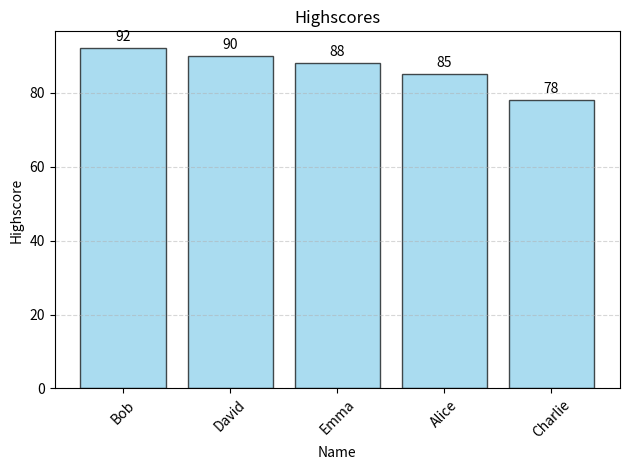

Reproduce this figure in Python.
"""Histogram."""
import matplotlib.pyplot as plt


class Histogram:
    """Histogram Class."""

    def __init__(self, names, highscores):
        """Initialize the histogram."""
        self.names = names
        self.highscores = highscores

    def plot_chart(self):
        """Plot the high score table."""
        sorted_data = sorted(zip(self.names, self.highscores), key=lambda x: x[1], reverse=True)
        sorted_names, sorted_highscores = zip(*sorted_data)

        fig, ax = plt.subplots()
        bars = ax.bar(sorted_names, sorted_highscores, color='skyblue', edgecolor='black', alpha=0.7)

        ax.set_title('Highscores')
        ax.set_xlabel('Name')
        ax.set_ylabel('Highscore')

        ax.grid(axis='y', linestyle='--', alpha=0.5)


        for bar in bars:
            height = bar.get_height()
            ax.annotate('{}'.format(height),
                        xy=(bar.get_x() + bar.get_width() / 2, height),
                        xytext=(0, 3),  # 3 points vertical offset
                        textcoords="offset points",
                        ha='center', va='bottom')

        plt.xticks(rotation=45)
        plt.tight_layout()  #
        plt.show()


names = ['Alice', 'Bob', 'Charlie', 'David', 'Emma']
highscores = [85, 92, 78, 90, 88]

histogram = Histogram(names, highscores)
histogram.plot_chart()
